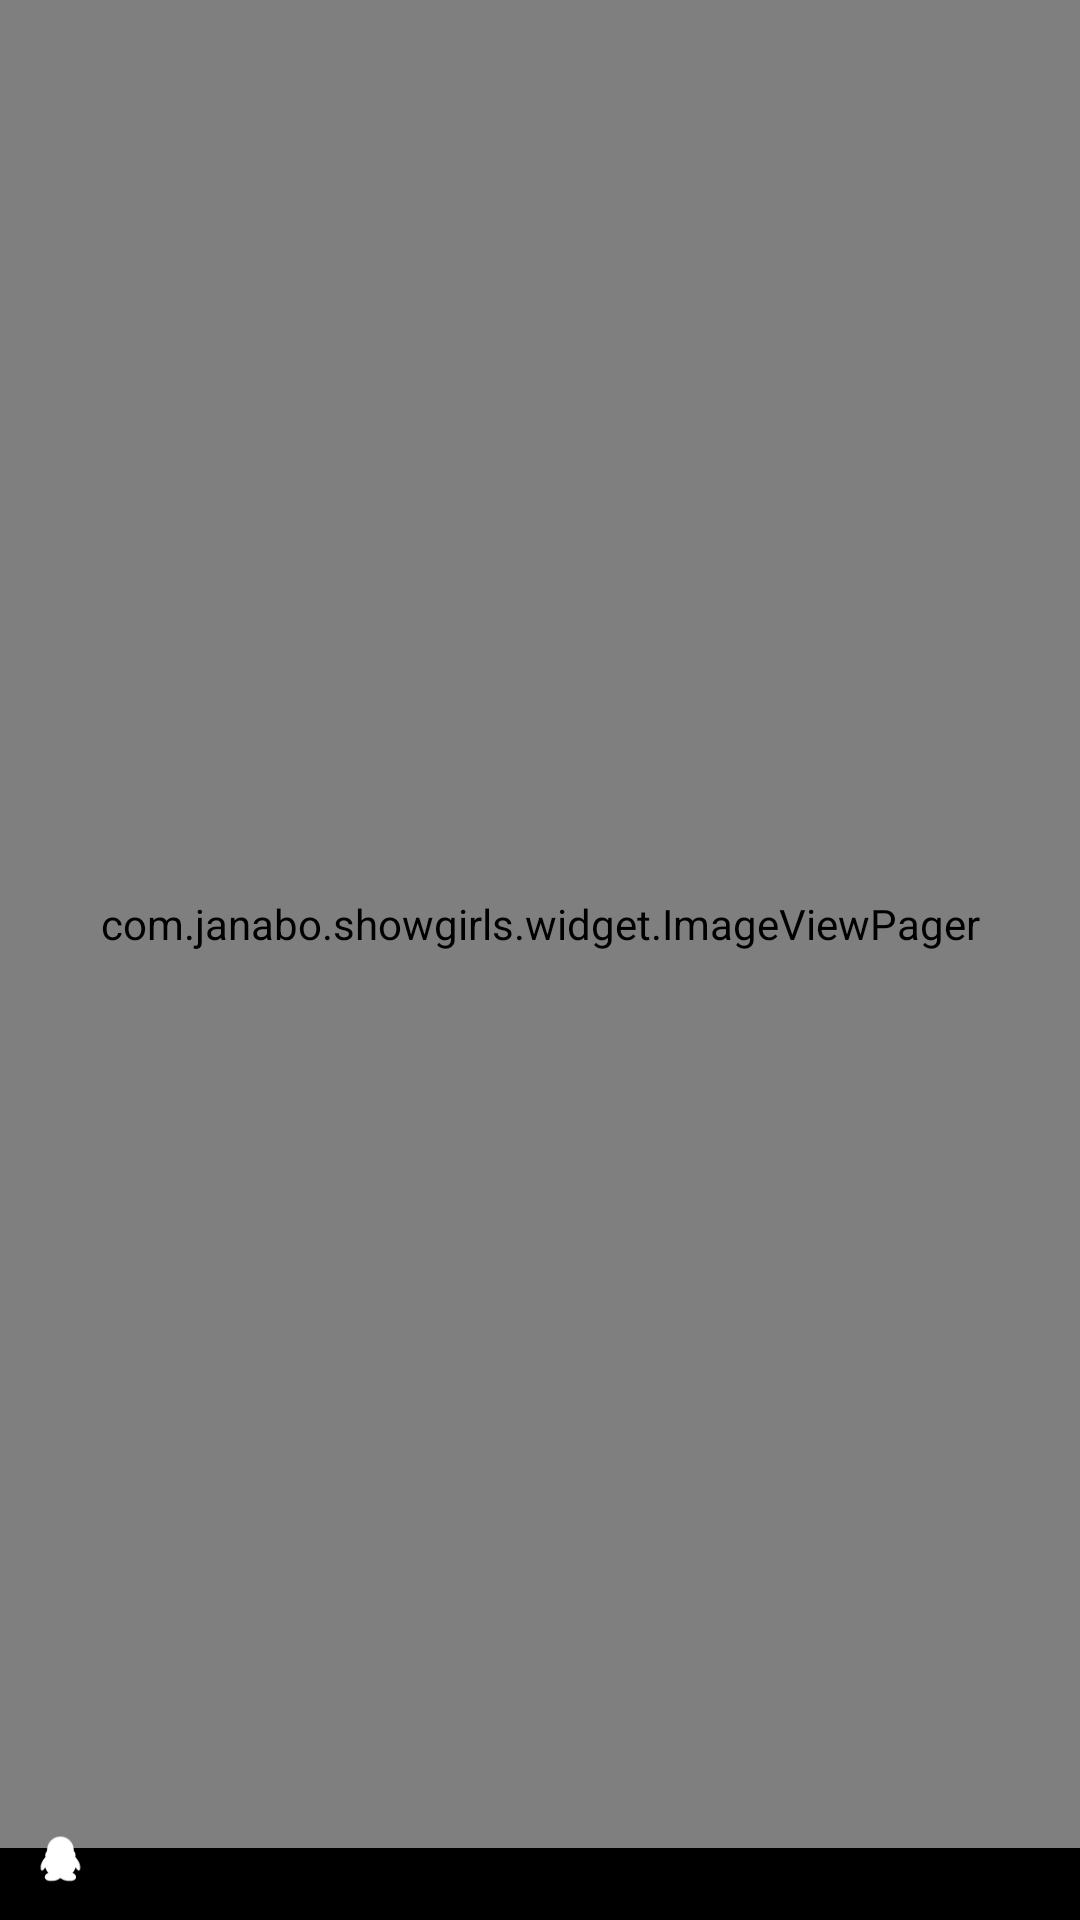

This screen was rendered from an Android layout file. Write that file and the resources it references.
<!-- AndroidManifest.xml: application theme AppTheme.NoActionBar -->
<!-- res/layout/activity_large_img.xml -->
<?xml version="1.0" encoding="utf-8"?>
<RelativeLayout xmlns:android="http://schemas.android.com/apk/res/android"
    android:id="@+id/large_RL"
    android:layout_width="match_parent"
    android:layout_height="match_parent"
    android:background="@android:color/background_dark"
    android:clickable="true"
    android:fitsSystemWindows="true">

    <com.example.showgirls.widget.ImageViewPager
        android:id="@+id/large_viewPager"
        android:layout_width="match_parent"
        android:layout_height="match_parent"
        android:layout_marginBottom="24dp" />

    <RelativeLayout
        android:layout_width="match_parent"
        android:layout_height="wrap_content"
        android:layout_alignParentBottom="true"
        android:padding="10dp">

        <ImageView
            android:id="@+id/large_img_download"
            android:layout_width="20dp"
            android:layout_height="20dp"
            android:layout_marginRight="10dp"
            android:src="@mipmap/large_img_download"
            android:visibility="gone"/>

        <ImageView
            android:id="@+id/large_img_qq_share"
            android:layout_width="20dp"
            android:layout_height="20dp"
            android:layout_marginRight="10dp"
            android:layout_toEndOf="@+id/large_img_download"
            android:src="@mipmap/large_img_qq_share"/>

        <ImageView
            android:id="@+id/large_img_weixin_share"
            android:layout_width="20dp"
            android:layout_height="20dp"
            android:layout_marginRight="10dp"
            android:layout_toEndOf="@+id/large_img_qq_share"
            android:src="@mipmap/large_img_weixin_share"
            android:visibility="gone"/>

        <ImageView
            android:id="@+id/large_img_sina_share"
            android:layout_width="20dp"
            android:layout_height="20dp"
            android:layout_marginRight="10dp"
            android:layout_toEndOf="@+id/large_img_weixin_share"
            android:src="@mipmap/large_img_sina_share"
            android:visibility="gone"/>

        <TextView
            android:id="@+id/large_page"
            android:layout_width="wrap_content"
            android:layout_height="wrap_content"
            android:layout_alignParentRight="true"
            android:textColor="@android:color/white"
            android:layout_centerVertical="true"
            />
    </RelativeLayout>

</RelativeLayout>
<!-- resources referenced by this layout -->
<resources>
  <!-- mipmap large_img_download: png bitmap (mipmap-xhdpi, 741 bytes) -->
  <!-- mipmap large_img_qq_share: png bitmap (mipmap-xhdpi, 942 bytes) -->
  <style name="AppTheme.NoActionBar">
          <item name="windowActionBar">false</item>
          <item name="windowNoTitle">true</item>
  
      </style>
</resources>
